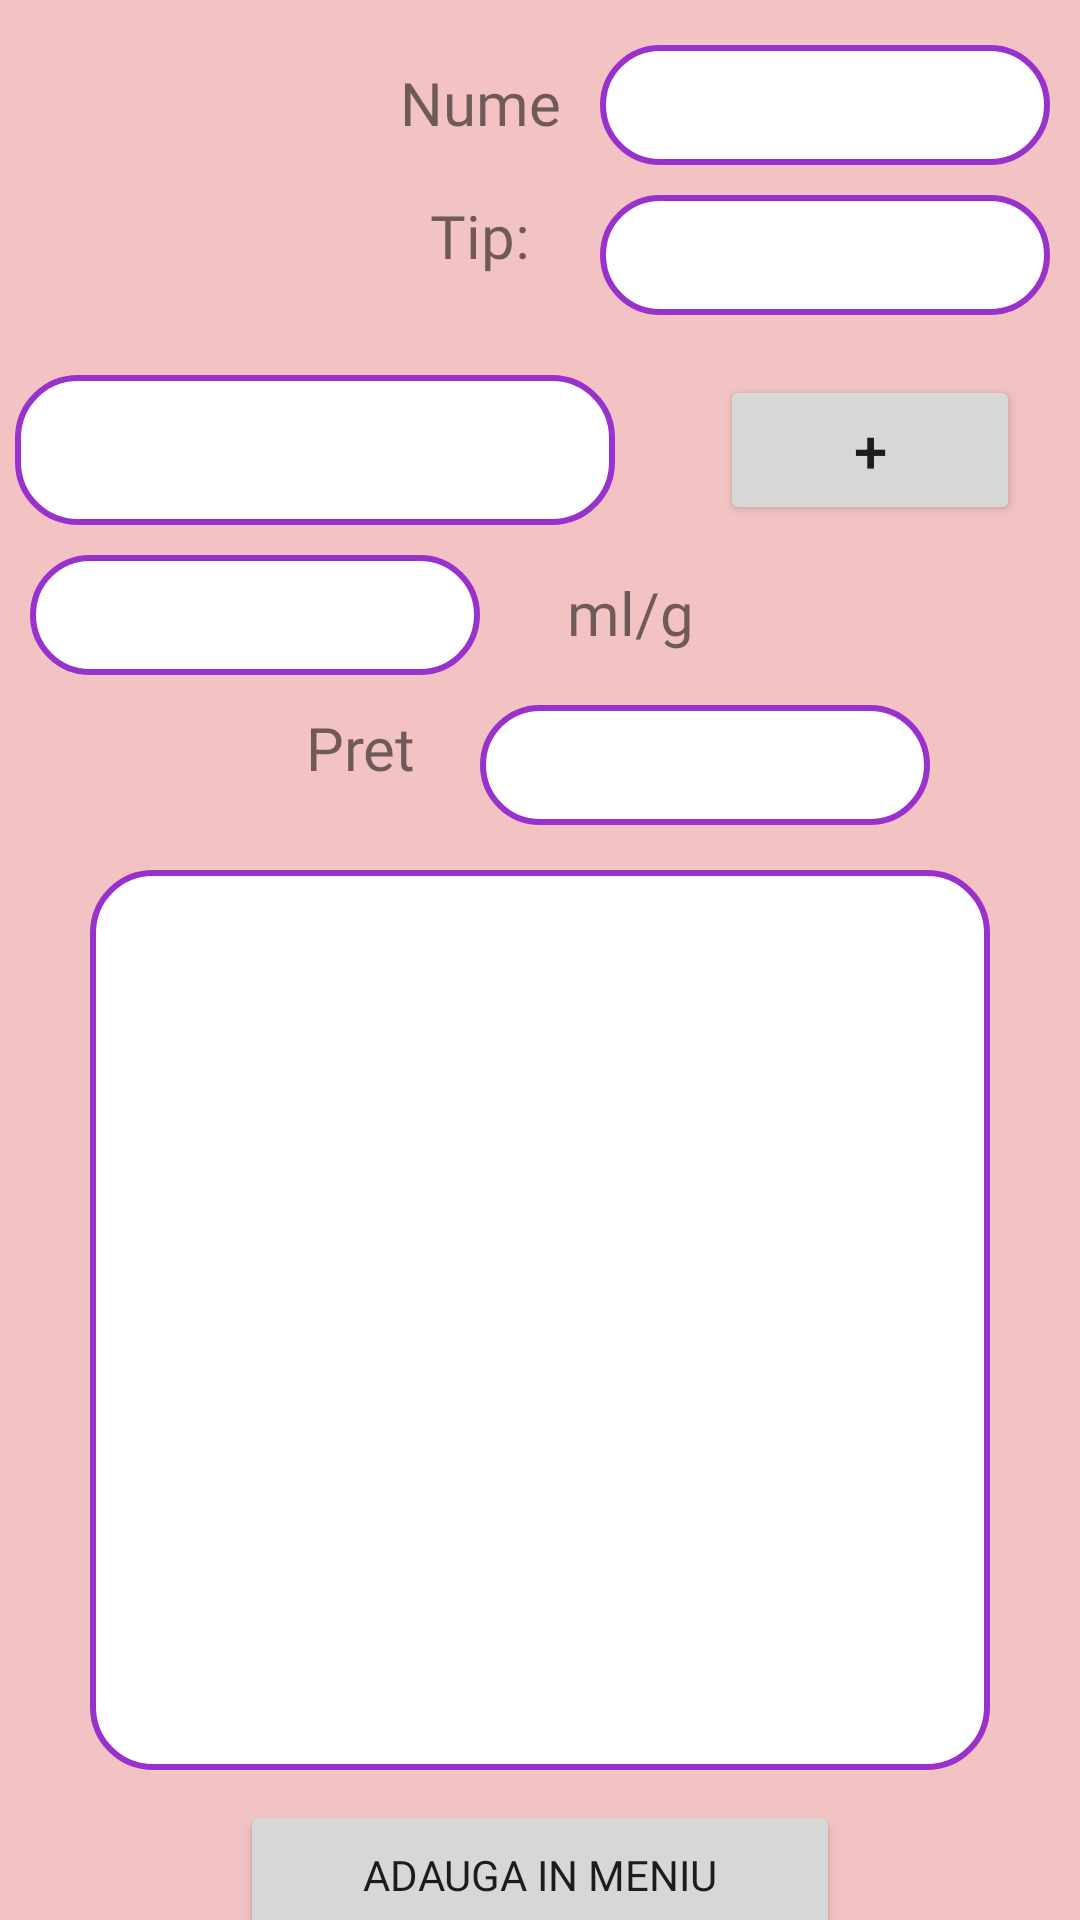

This screen was rendered from an Android layout file. Write that file and the resources it references.
<!-- AndroidManifest.xml: application theme Theme.ManagementRestaurantApp -->
<!-- res/layout/activity_introducere_preparat.xml -->
<?xml version="1.0" encoding="utf-8"?>
<LinearLayout xmlns:android="http://schemas.android.com/apk/res/android"
    xmlns:app="http://schemas.android.com/apk/res-auto"
    xmlns:tools="http://schemas.android.com/tools"
    android:layout_width="match_parent"
    android:layout_height="match_parent"
    tools:context=".IntroducerePreparatActivity"
    android:orientation="vertical"
    android:background="@drawable/pink_background">


    <LinearLayout
        android:layout_width="match_parent"
        android:layout_height="wrap_content"
        android:orientation="horizontal">

        <ImageView
            android:layout_width="100dp"
            android:layout_height="100dp"
            android:layout_marginVertical="10dp"
            android:layout_marginHorizontal="10dp"
            android:src="@drawable/inverse_logo"/>



        <LinearLayout
            android:layout_width="wrap_content"
            android:layout_height="wrap_content"
            android:orientation="vertical"
            android:layout_marginVertical="10dp">

            <LinearLayout
                android:layout_width="wrap_content"
                android:layout_height="wrap_content"
                android:orientation="horizontal">
                <TextView
                    android:layout_width="80dp"
                    android:layout_height="40dp"
                    android:text="@string/nume"
                    android:textAlignment="center"
                    android:fontFamily="@font/pacifico"
                    android:textSize="20sp"
                    android:layout_marginVertical="5dp"/>

                <EditText
                    android:id="@+id/preparat"
                    android:layout_width="150dp"
                    android:layout_height="40dp"
                    android:layout_marginVertical="5dp"
                    android:inputType="text"
                    android:singleLine="true"
                    android:gravity="center"
                    android:background="@drawable/edit_text_bg"/>

            </LinearLayout>

            <LinearLayout
                android:layout_width="wrap_content"
                android:layout_height="wrap_content"
                android:orientation="horizontal">
                <TextView
                    android:layout_width="80dp"
                    android:layout_height="40dp"
                    android:text="@string/tip"
                    android:textAlignment="center"
                    android:fontFamily="@font/pacifico"
                    android:textSize="20sp"
                    android:layout_marginVertical="5dp"/>

                <Spinner
                    android:id="@+id/tip_preparat"
                    android:layout_width="150dp"
                    android:layout_height="40dp"
                    android:background="@drawable/edit_text_bg"
                    android:layout_marginVertical="5dp"/>

            </LinearLayout>

        </LinearLayout>

    </LinearLayout>



    <LinearLayout
        android:layout_width="wrap_content"
        android:layout_height="wrap_content"
        android:orientation="horizontal">

        <Spinner
            android:id="@+id/lista_ingrediente"
            android:layout_width="200dp"
            android:layout_height="50dp"
            android:layout_marginVertical="5dp"
            android:layout_marginHorizontal="5dp"
            android:background="@drawable/edit_text_bg"/>

        <Button
            android:id="@+id/adg_ingredient"
            android:layout_width="100dp"
            android:layout_height="50dp"
            android:text="@string/plus"
            android:textSize="20sp"
            android:textAlignment="center"
            android:layout_marginVertical="5dp"
            android:layout_marginStart="30sp"/>

    </LinearLayout>

    <LinearLayout
        android:layout_width="wrap_content"
        android:layout_height="wrap_content"
        android:orientation="horizontal">

        <EditText
            android:id="@+id/ingredient_cantitate"
            android:layout_width="150dp"
            android:layout_height="40dp"
            android:layout_marginVertical="5dp"
            android:layout_marginHorizontal="10dp"
            android:inputType="number"
            android:gravity="center"
            android:singleLine="true"
            android:background="@drawable/edit_text_bg"/>

        <TextView
            android:layout_width="80dp"
            android:layout_height="40dp"
            android:text="@string/ml_g"
            android:textAlignment="center"
            android:fontFamily="@font/pacifico"
            android:textSize="20sp"
            android:layout_marginVertical="5dp"/>

    </LinearLayout>

    <LinearLayout
        android:layout_width="wrap_content"
        android:layout_height="wrap_content"
        android:orientation="horizontal">
        <TextView
            android:layout_width="80dp"
            android:layout_height="40dp"
            android:text="@string/pret"
            android:textAlignment="center"
            android:fontFamily="@font/pacifico"
            android:textSize="20sp"
            android:layout_marginStart="80dp" />

        <EditText
            android:id="@+id/pret_preparat"
            android:layout_width="150dp"
            android:layout_height="40dp"
            android:layout_marginVertical="5dp"
            android:inputType="number"
            android:singleLine="true"
            android:gravity="center"
            android:background="@drawable/edit_text_bg"/>

    </LinearLayout>

    <ListView
        android:id="@+id/ingrediente"
        android:layout_width="300dp"
        android:layout_height="300dp"
        android:layout_gravity="center"
        android:background="@drawable/edit_text_bg"
        android:layout_marginVertical="10dp"/>



    <Button
        android:id="@+id/adg_preparat"
        android:layout_width="200dp"
        android:layout_height="50dp"
        android:text="@string/adauga_in_meniu"
        android:fontFamily="@font/pacifico"
        android:layout_gravity="center"/>

</LinearLayout>
<!-- resources referenced by this layout -->
<resources>
  <!-- drawable edit_text_bg (drawable) -->
  <?xml version="1.0" encoding="utf-8"?>
  <shape xmlns:android="http://schemas.android.com/apk/res/android">
  <corners android:radius="20dp"/>
      <stroke android:width="2dp"
          android:color="#9932CC"/>
      <solid android:color="@color/white"/>
  </shape>
  <!-- drawable pink_background: jpg bitmap (drawable, 7133 bytes) -->
  <string name="adauga_in_meniu">Adauga in meniu</string>
  <string name="ml_g">ml/g</string>
  <string name="nume">Nume</string>
  <string name="plus">+</string>
  <string name="pret">Pret</string>
  <string name="tip">Tip:</string>
  <style name="Theme.ManagementRestaurantApp" parent="Theme.MaterialComponents.DayNight.NoActionBar">
          
          <item name="colorPrimary">@color/purple_500</item>
          <item name="colorPrimaryVariant">@color/purple_700</item>
          <item name="colorOnPrimary">@color/white</item>
          
          <item name="colorSecondary">@color/teal_200</item>
          <item name="colorSecondaryVariant">@color/teal_700</item>
          <item name="colorOnSecondary">@color/black</item>
          
          <item name="android:statusBarColor" tools:targetApi="l">?attr/colorPrimaryVariant</item>
          
      </style>
  <color name="white">#FFFFFFFF</color>
  <color name="purple_500">#FF6200EE</color>
  <color name="purple_700">#FF3700B3</color>
  <color name="teal_200">#FF03DAC5</color>
  <color name="teal_700">#FF018786</color>
  <color name="black">#FF000000</color>
</resources>
